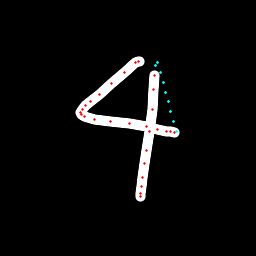

Values plotted in this chart, from the file beside it:
x, y, hover, eod
139.7, 61.29, 0.0, 0.0
138.3, 61.57, 0.0, 0.0
135.8, 62.84, 0.0, 0.0
124.7, 72.99, 0.0, 0.0
111.2, 83.32, 0.0, 0.0
99.23, 94.08, 0.0, 0.0
90.39, 101.3, 0.0, 0.0
85.25, 105.3, 0.0, 0.0
82.03, 109.4, 0.0, 0.0
80.55, 112, 0.0, 0.0
81.24, 114.6, 0.0, 0.0
84.45, 116.8, 0.0, 0.0
94.04, 119.2, 0.0, 0.0
110.1, 121, 0.0, 0.0
129.4, 123.7, 0.0, 0.0
146.2, 126.2, 0.0, 0.0
157.6, 129.2, 0.0, 0.0
166.8, 131.1, 0.0, 0.0
170.7, 131.7, 0.0, 0.0
174.9, 132.4, 0.0, 0.0
176.3, 131.8, 1.0, 0.0
173.6, 121.9, 1.0, 0.0
171, 111.9, 1.0, 0.0
168.3, 102, 1.0, 0.0
165.7, 92.01, 1.0, 0.0
163, 82.04, 1.0, 0.0
160.4, 72.07, 1.0, 0.0
157.7, 62.08, 1.0, 0.0
155.6, 65.81, 1.0, 0.0
154.1, 75.85, 0.0, 0.0
153.3, 89.94, 0.0, 0.0
152.3, 109.1, 0.0, 0.0
149.8, 131.4, 0.0, 0.0
146.7, 150.1, 0.0, 0.0
144.4, 163.2, 0.0, 0.0
142.4, 177.4, 0.0, 0.0
141.3, 186.6, 0.0, 0.0
140.8, 193.5, 0.0, 0.0
140.5, 196.2, 0.0, 1.0
